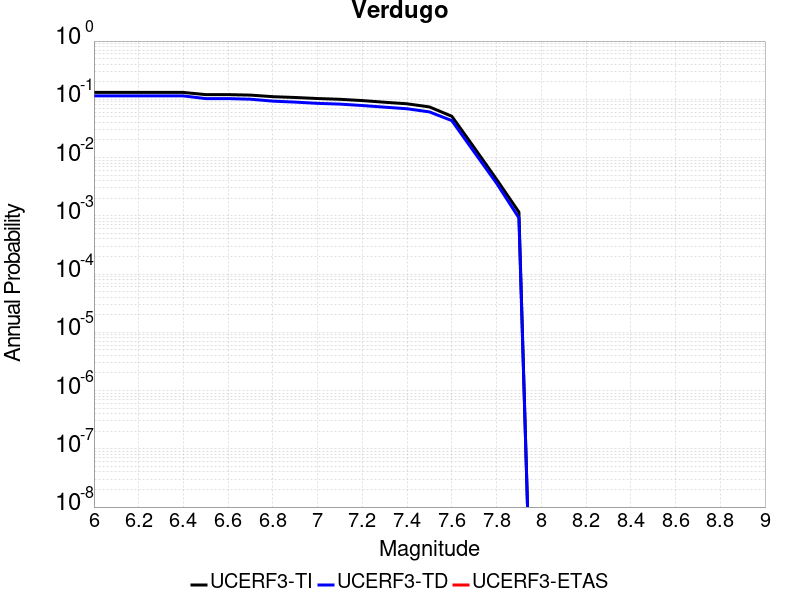

Data behind this chart, as committed beside it:
Magnitude, UCERF3-TI Prob, UCERF3-TD Prob, UCERF3-ETAS Prob
6.0, 0.1312, 0.1144, 0.0
6.1, 0.1312, 0.1144, 0.0
6.2, 0.1312, 0.1144, 0.0
6.3, 0.1312, 0.1144, 0.0
6.4, 0.1312, 0.1144, 0.0
6.5, 0.1204, 0.1028, 0.0
6.6, 0.1204, 0.1028, 0.0
6.7, 0.1181, 0.1004, 0.0
6.8, 0.1109, 0.09302, 0.0
6.9, 0.1075, 0.08953, 0.0
7.0, 0.1031, 0.08525, 0.0
7.1, 0.1, 0.08271, 0.0
7.2, 0.09511, 0.07822, 0.0
7.3, 0.08905, 0.0733, 0.0
7.4, 0.08371, 0.06884, 0.0
7.5, 0.07403, 0.06075, 0.0
7.6, 0.05117, 0.0431, 0.0
7.7, 0.01483, 0.01245, 0.0
7.8, 0.00423, 0.003632, 0.0
7.9, 0.00116, 9.22092E-4, 0.0
